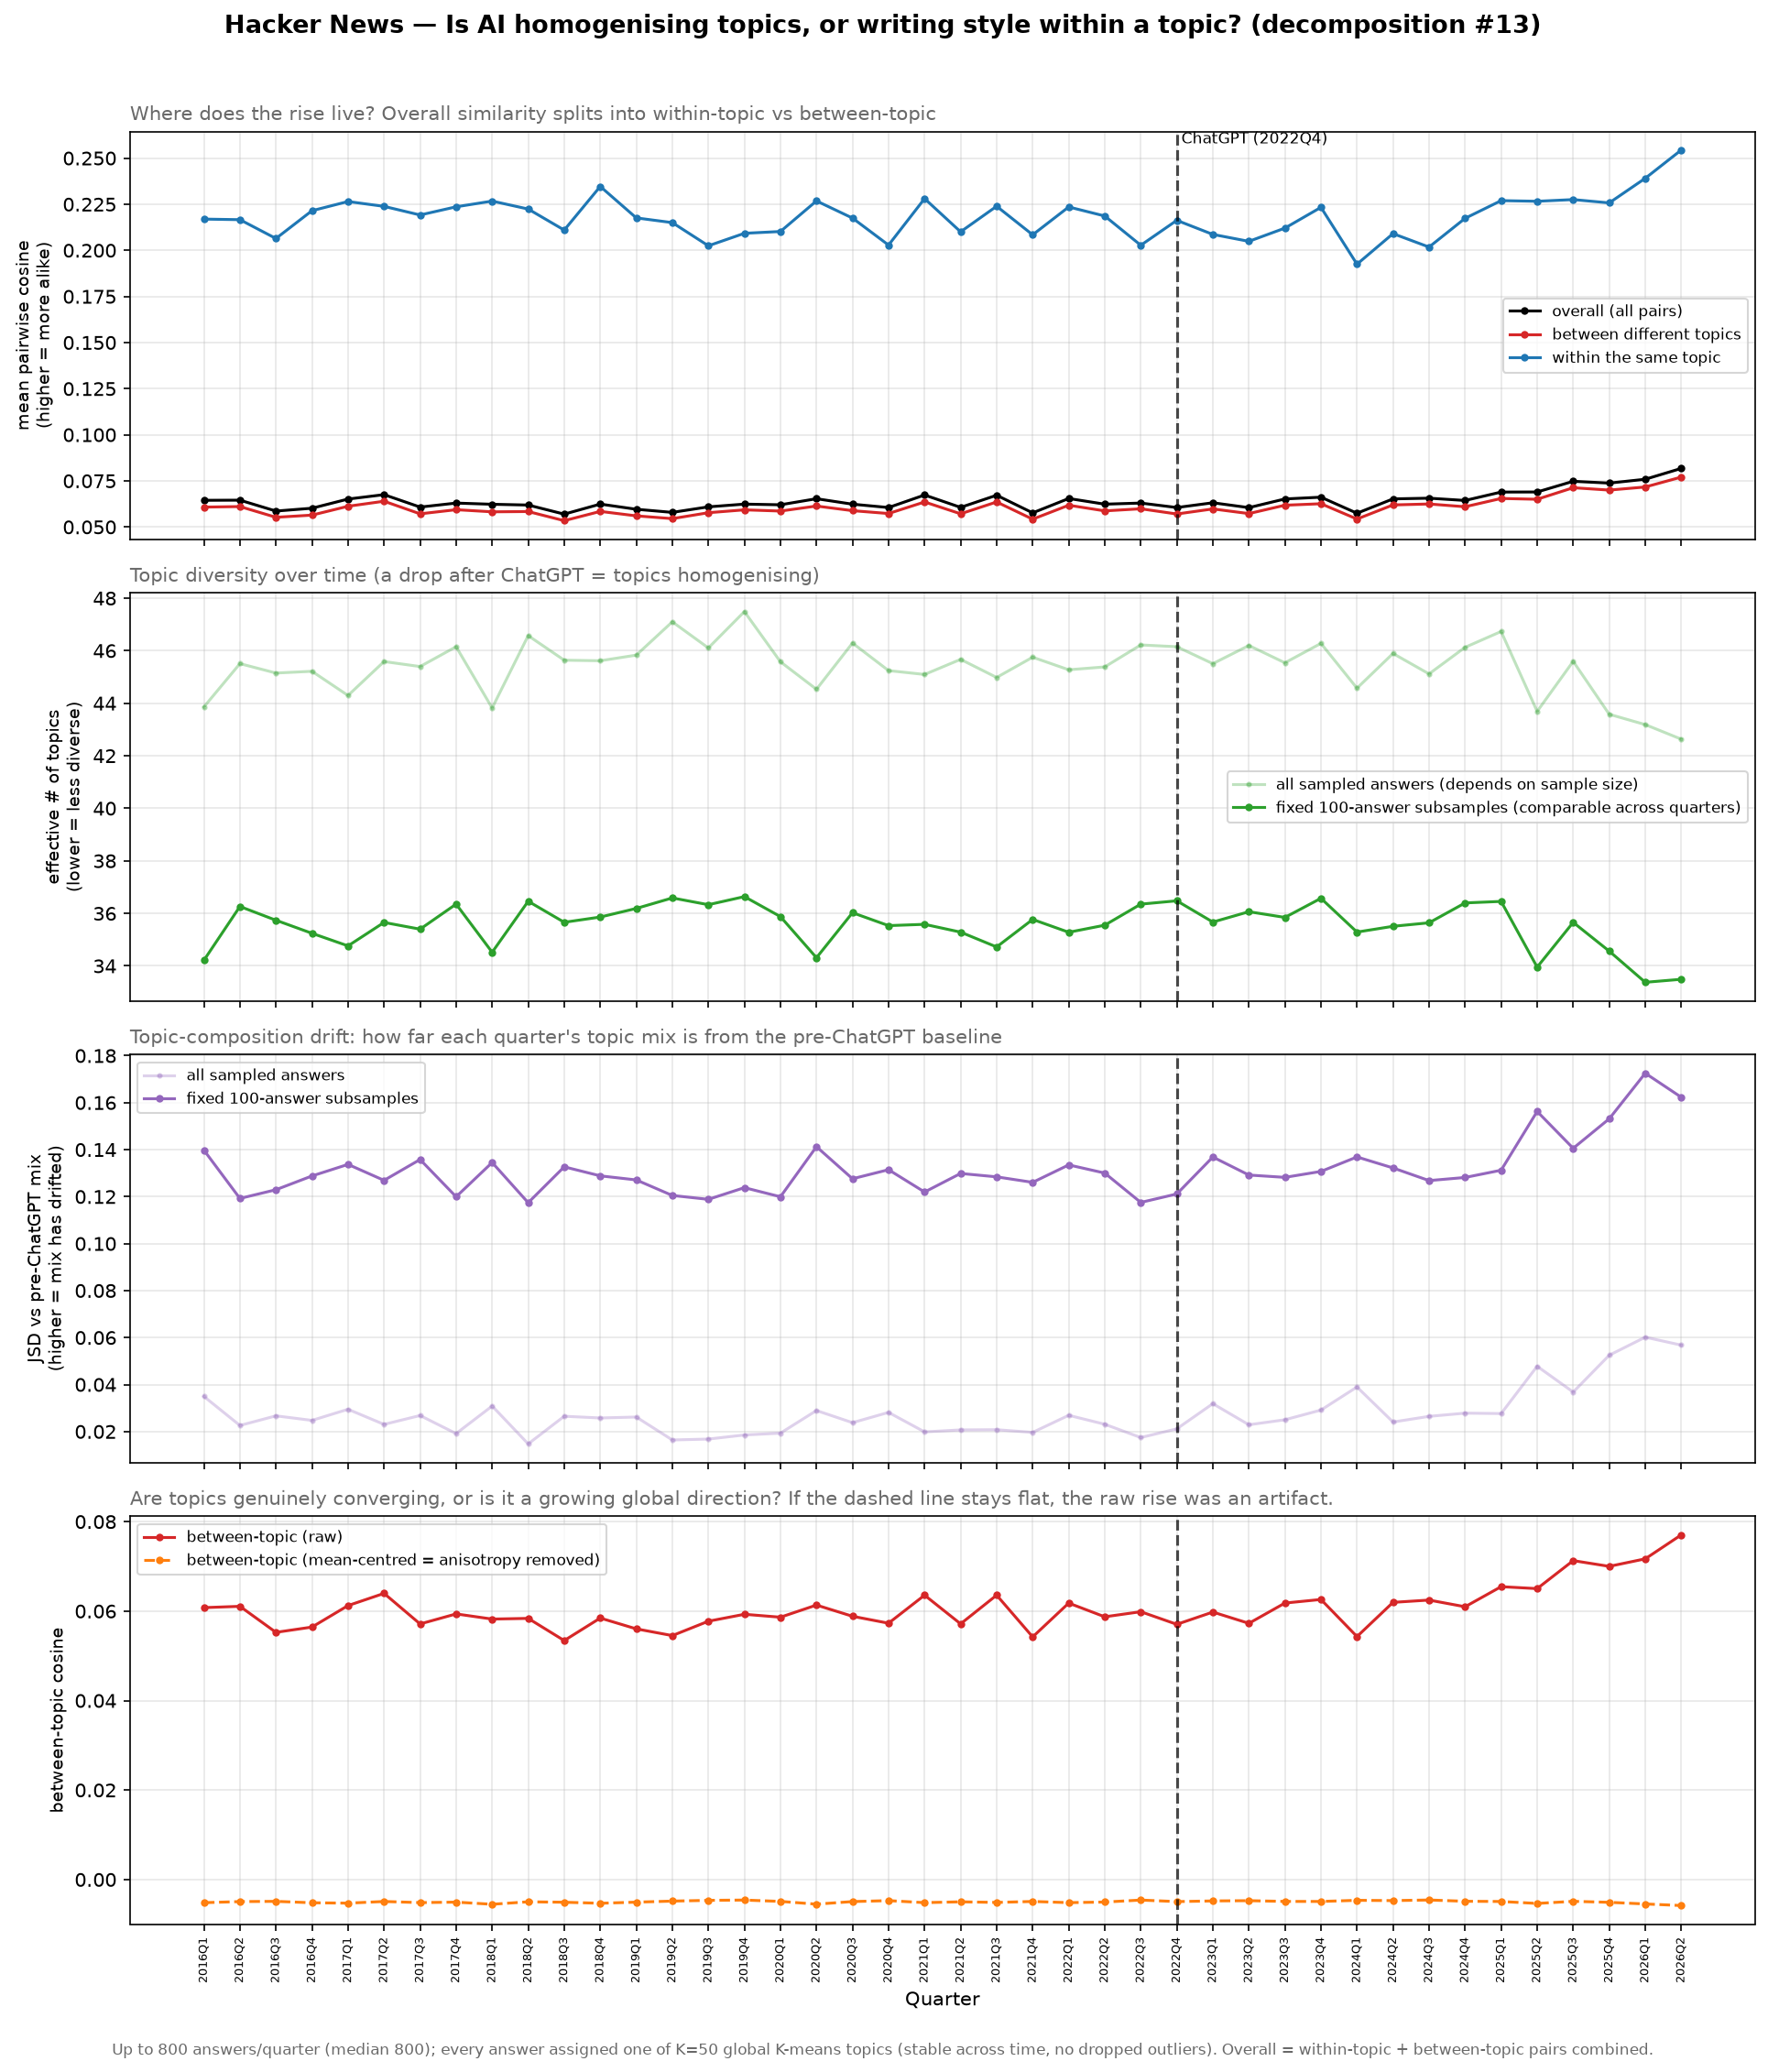

Data behind this chart, as committed beside it:
quarter, n, n_sample, n_topics, p_within, overall_cosine, within_cosine, between_cosine, mc_overall_cosine, mc_between_cosine, between_centroid_cosine, eff_topics, topic_entropy, comp_jsd, eff_topics_r, comp_jsd_r
2016Q1, 800, 800, 50, 0.02362, 0.06446, 0.2169, 0.06078, -0.001218, -0.005171, 0.1995, 43.86, 3.781, 0.03495, 34.21, 0.1398
2016Q2, 800, 800, 50, 0.02231, 0.06454, 0.2166, 0.06107, -0.001231, -0.004925, 0.2196, 45.51, 3.818, 0.02258, 36.26, 0.1192
2016Q3, 800, 800, 49, 0.02236, 0.05863, 0.2064, 0.05525, -0.001231, -0.004874, 0.2093, 45.15, 3.81, 0.02668, 35.74, 0.1229
2016Q4, 800, 800, 50, 0.02263, 0.06017, 0.2215, 0.05643, -0.001233, -0.00519, 0.2035, 45.21, 3.811, 0.02474, 35.24, 0.1288
2017Q1, 800, 800, 50, 0.02364, 0.06514, 0.2265, 0.06123, -0.001225, -0.005275, 0.2002, 44.29, 3.791, 0.02947, 34.76, 0.1337
2017Q2, 800, 800, 50, 0.0223, 0.06753, 0.2238, 0.06396, -0.001227, -0.004903, 0.2067, 45.59, 3.82, 0.02304, 35.65, 0.1269
2017Q3, 800, 800, 50, 0.02259, 0.06079, 0.2192, 0.05713, -0.001233, -0.005154, 0.2103, 45.4, 3.815, 0.02682, 35.4, 0.1358
2017Q4, 800, 800, 50, 0.02186, 0.06296, 0.2236, 0.05937, -0.001231, -0.005047, 0.2071, 46.15, 3.832, 0.01913, 36.35, 0.1199
2018Q1, 800, 800, 50, 0.02431, 0.06232, 0.2267, 0.05822, -0.001222, -0.005527, 0.2026, 43.82, 3.78, 0.03085, 34.52, 0.1345
2018Q2, 800, 800, 50, 0.02146, 0.06189, 0.2224, 0.05837, -0.001229, -0.004973, 0.2024, 46.57, 3.841, 0.01473, 36.46, 0.1174
2018Q3, 800, 800, 50, 0.02251, 0.05696, 0.211, 0.05342, -0.001229, -0.005073, 0.2062, 45.64, 3.821, 0.02651, 35.66, 0.1327
2018Q4, 800, 800, 50, 0.0225, 0.06241, 0.2346, 0.05845, -0.001221, -0.005302, 0.1906, 45.62, 3.82, 0.02577, 35.86, 0.1288
2019Q1, 800, 800, 50, 0.02214, 0.05961, 0.2176, 0.05603, -0.001232, -0.005052, 0.2013, 45.83, 3.825, 0.02617, 36.19, 0.1271
2019Q2, 800, 800, 50, 0.02112, 0.05792, 0.215, 0.05453, -0.001232, -0.004817, 0.2034, 47.1, 3.852, 0.01641, 36.59, 0.1205
2019Q3, 800, 800, 50, 0.02191, 0.06091, 0.2025, 0.05774, -0.001229, -0.004652, 0.2176, 46.1, 3.831, 0.01679, 36.33, 0.1188
2019Q4, 800, 800, 50, 0.02074, 0.0624, 0.2092, 0.05929, -0.001229, -0.004586, 0.2239, 47.49, 3.86, 0.01854, 36.64, 0.1238
2020Q1, 800, 800, 50, 0.0224, 0.06203, 0.2102, 0.05864, -0.001233, -0.004885, 0.2153, 45.58, 3.819, 0.01931, 35.88, 0.1199
2020Q2, 800, 800, 50, 0.02402, 0.06532, 0.2268, 0.06135, -0.001229, -0.005499, 0.2253, 44.53, 3.796, 0.02894, 34.31, 0.1413
2020Q3, 800, 800, 50, 0.02216, 0.06236, 0.2175, 0.05884, -0.001228, -0.004924, 0.2129, 46.29, 3.835, 0.02378, 36.02, 0.1276
2020Q4, 800, 800, 50, 0.02232, 0.06054, 0.2028, 0.05729, -0.001229, -0.004712, 0.2058, 45.24, 3.812, 0.02814, 35.53, 0.1315
2021Q1, 800, 800, 50, 0.02296, 0.06733, 0.228, 0.06356, -0.001223, -0.005162, 0.2128, 45.09, 3.809, 0.01984, 35.58, 0.122
2021Q2, 800, 800, 50, 0.02277, 0.06063, 0.21, 0.05715, -0.001231, -0.004977, 0.2102, 45.67, 3.821, 0.0207, 35.29, 0.1299
2021Q3, 800, 800, 50, 0.02271, 0.0672, 0.2239, 0.06356, -0.001219, -0.005113, 0.2179, 44.98, 3.806, 0.02078, 34.72, 0.1284
2021Q4, 800, 800, 50, 0.02221, 0.05766, 0.2084, 0.05423, -0.001233, -0.004898, 0.204, 45.75, 3.823, 0.01963, 35.77, 0.1261
2022Q1, 800, 800, 50, 0.02257, 0.06544, 0.2235, 0.06179, -0.001224, -0.005162, 0.2161, 45.27, 3.813, 0.0269, 35.28, 0.1335
2022Q2, 800, 800, 50, 0.02277, 0.06237, 0.2186, 0.05873, -0.00123, -0.005029, 0.2044, 45.38, 3.815, 0.0231, 35.55, 0.13
2022Q3, 800, 800, 50, 0.02174, 0.06297, 0.2027, 0.05986, -0.001227, -0.004586, 0.2265, 46.22, 3.833, 0.01744, 36.35, 0.1175
2022Q4, 800, 800, 50, 0.02197, 0.06054, 0.2163, 0.05704, -0.001228, -0.004927, 0.2097, 46.15, 3.832, 0.02115, 36.48, 0.1211
2023Q1, 800, 800, 50, 0.02244, 0.06313, 0.2086, 0.05979, -0.001229, -0.00478, 0.2153, 45.51, 3.818, 0.03185, 35.67, 0.1369
2023Q2, 800, 800, 50, 0.02186, 0.06049, 0.2049, 0.05727, -0.001229, -0.004723, 0.2166, 46.2, 3.833, 0.02288, 36.06, 0.1292
2023Q3, 800, 800, 50, 0.02261, 0.0652, 0.212, 0.0618, -0.001225, -0.004886, 0.2233, 45.54, 3.819, 0.02501, 35.85, 0.1282
2023Q4, 800, 800, 50, 0.0221, 0.06615, 0.2233, 0.0626, -0.00122, -0.004898, 0.2078, 46.28, 3.835, 0.02913, 36.57, 0.1307
2024Q1, 800, 800, 50, 0.02274, 0.05745, 0.1925, 0.05431, -0.001231, -0.004641, 0.2009, 44.57, 3.797, 0.03895, 35.29, 0.1369
2024Q2, 800, 800, 50, 0.02228, 0.06523, 0.209, 0.06195, -0.001222, -0.004707, 0.2165, 45.89, 3.826, 0.02405, 35.51, 0.1322
2024Q3, 800, 800, 49, 0.02255, 0.06561, 0.2018, 0.06247, -0.001226, -0.004571, 0.233, 45.12, 3.809, 0.02646, 35.64, 0.1268
2024Q4, 800, 800, 50, 0.02176, 0.06437, 0.2174, 0.06097, -0.001226, -0.004855, 0.2137, 46.13, 3.831, 0.02783, 36.4, 0.1282
2025Q1, 800, 800, 50, 0.02151, 0.06893, 0.2269, 0.06546, -0.001218, -0.004903, 0.2218, 46.73, 3.844, 0.02764, 36.46, 0.1312
2025Q2, 800, 800, 50, 0.02444, 0.06897, 0.2266, 0.06503, -0.001223, -0.005342, 0.2225, 43.69, 3.777, 0.04778, 33.95, 0.1563
2025Q3, 800, 800, 50, 0.02234, 0.07477, 0.2275, 0.07128, -0.001225, -0.004867, 0.2342, 45.59, 3.82, 0.0368, 35.66, 0.1406
2025Q4, 800, 800, 50, 0.02433, 0.07379, 0.2257, 0.07, -0.001212, -0.005091, 0.2281, 43.58, 3.775, 0.05248, 34.56, 0.1531
2026Q1, 800, 800, 50, 0.02506, 0.07588, 0.2391, 0.07168, -0.001212, -0.005456, 0.2312, 43.19, 3.765, 0.06016, 33.38, 0.1725
2026Q2, 800, 800, 50, 0.02657, 0.08176, 0.2544, 0.07705, -0.001198, -0.005808, 0.2376, 42.63, 3.753, 0.05678, 33.49, 0.1623
